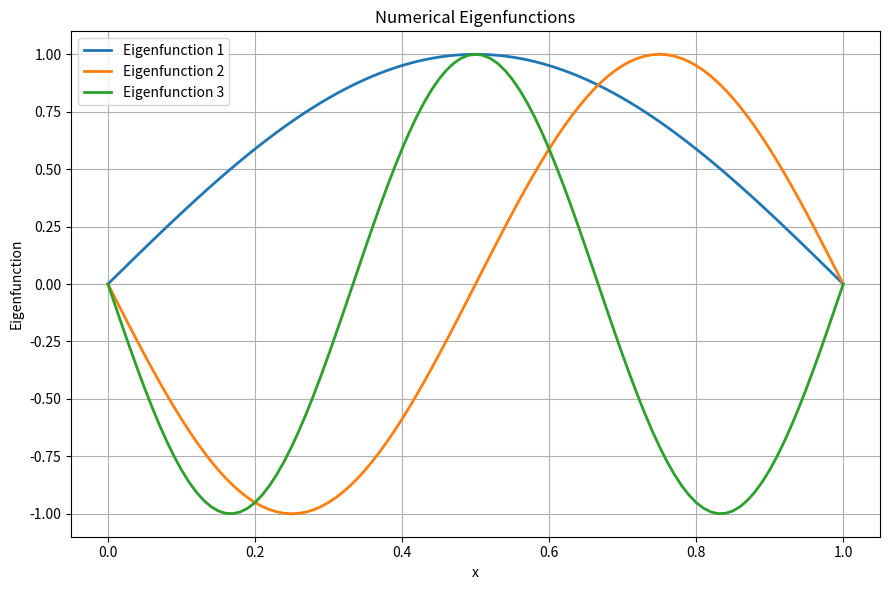

Here is the Python script that generated this plot:

import numpy as np
import matplotlib.pyplot as plt
from scipy.linalg import eigh_tridiagonal

# Define the interval and discretization
L = 1.0
N = 100
h = L / N

# Construct the finite difference matrix for -y''
diagonal = 2 * np.ones(N - 1) / h**2
off_diagonal = -np.ones(N - 2) / h**2

# Compute the first three eigenvalues and eigenvectors
eigenvalues, eigenvectors = eigh_tridiagonal(
    diagonal,
    off_diagonal,
    select="i",
    select_range=(0, 2)
)

# Numerical grid
x = np.linspace(0, L, N + 1)

print("Numerical Eigenvalue Problem")
print("=" * 65)

# Compare numerical and exact eigenvalues
for n, eigenvalue in enumerate(eigenvalues, start=1):

    exact = (n * np.pi)**2
    absolute_error = abs(eigenvalue - exact)
    relative_error = absolute_error / exact

    print(f"\nEigenvalue {n}")
    print(f"Numerical value: {eigenvalue:.10f}")
    print(f"Exact value:     {exact:.10f}")
    print(f"Absolute error:  {absolute_error:.8e}")
    print(f"Relative error:  {relative_error:.8e}")

# Plot the numerical eigenfunctions
plt.figure(figsize=(9, 6))

for i in range(3):

    eigenfunction = np.zeros(N + 1)
    eigenfunction[1:N] = eigenvectors[:, i]

    # Normalize the eigenfunction
    eigenfunction /= np.max(np.abs(eigenfunction))

    # Choose a consistent positive orientation
    max_index = np.argmax(np.abs(eigenfunction))

    if eigenfunction[max_index] < 0:
        eigenfunction *= -1

    plt.plot(
        x,
        eigenfunction,
        linewidth=2,
        label=f"Eigenfunction {i + 1}"
    )

plt.xlabel("x")
plt.ylabel("Eigenfunction")
plt.title("Numerical Eigenfunctions")
plt.legend()
plt.grid(True)
plt.tight_layout()

# Save the figure
plt.savefig("eigenvalue_problem.png", dpi=300)

plt.show()
